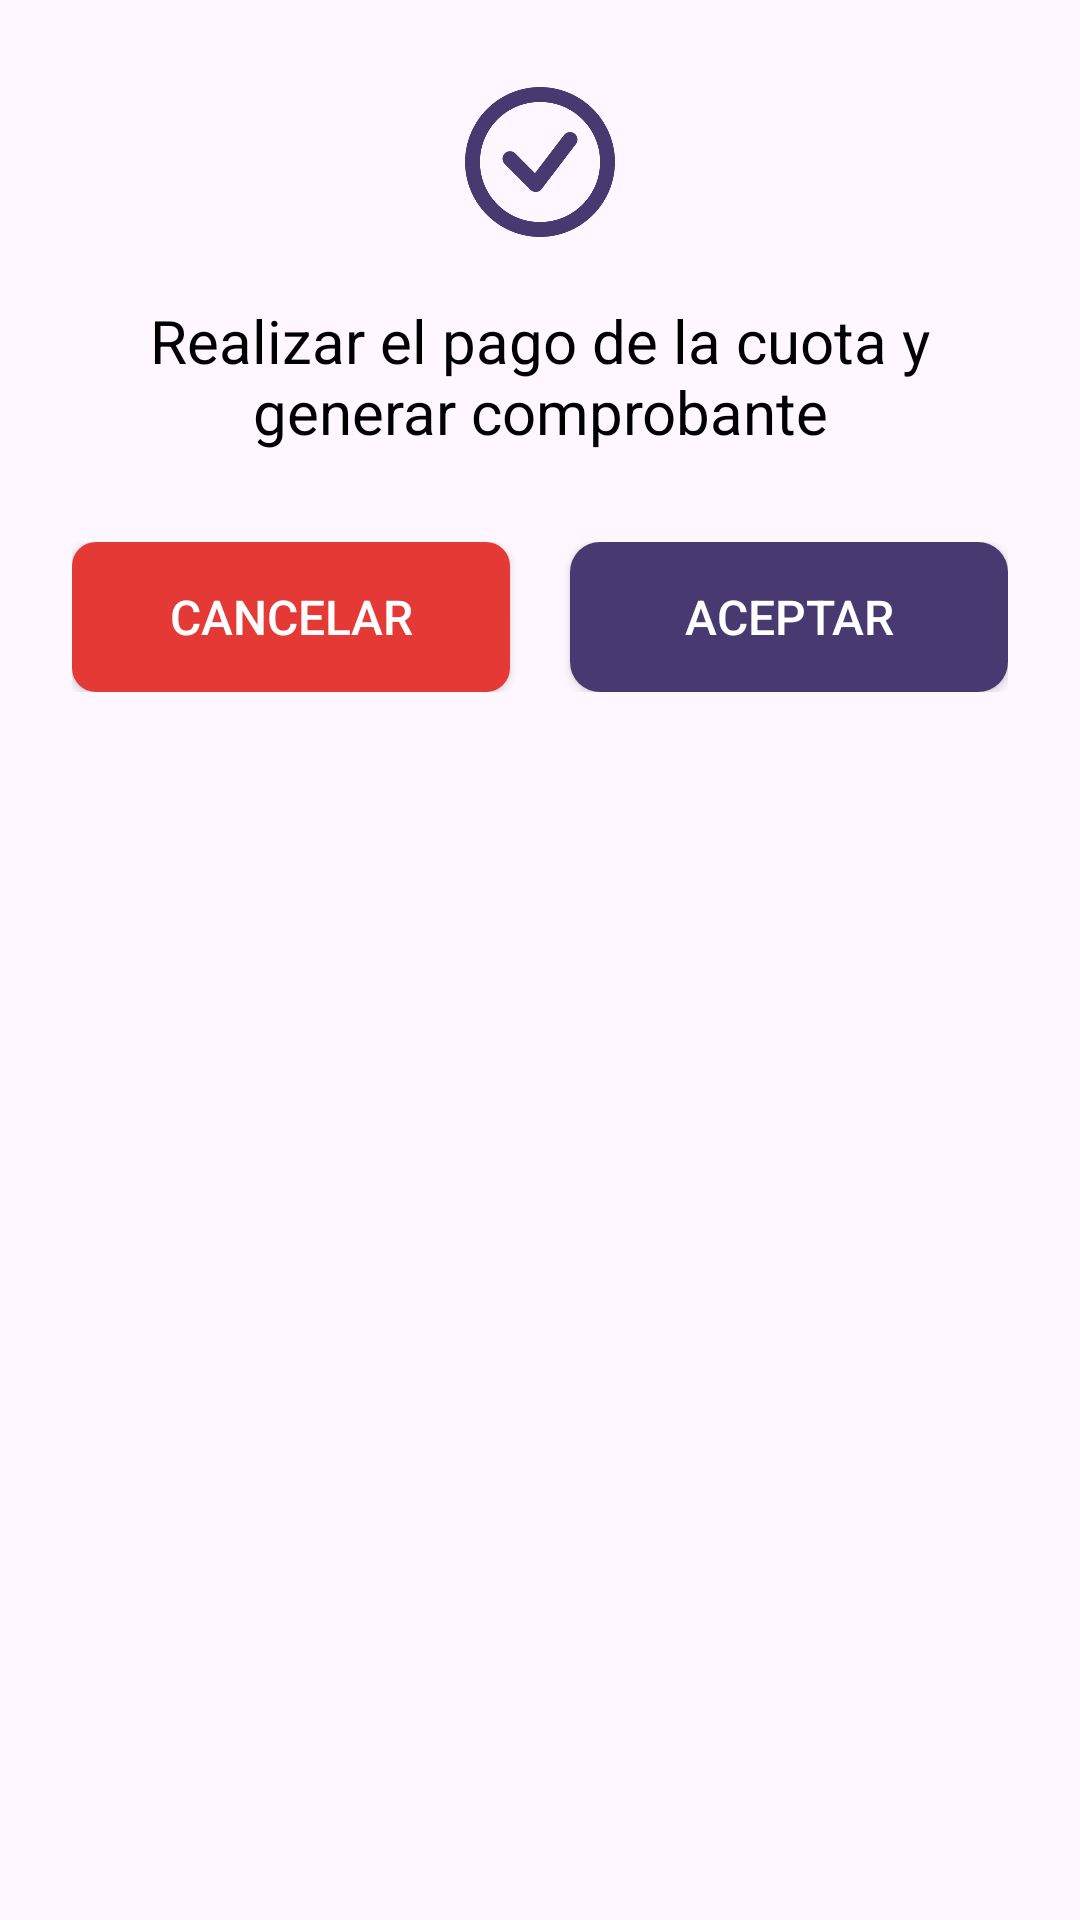

Produce the Android XML layout that renders to this screen, including the resource entries it uses.
<!-- AndroidManifest.xml: application theme Theme.GrupoTopacio -->
<!-- res/layout/dialog_confirmacion_pago_cuota.xml -->
<?xml version="1.0" encoding="utf-8"?>
<LinearLayout xmlns:android="http://schemas.android.com/apk/res/android"
    xmlns:app="http://schemas.android.com/apk/res-auto"
    android:layout_width="match_parent"
    android:layout_height="wrap_content"
    android:orientation="vertical"
    android:padding="24dp"
    android:background="@drawable/rounded_white_background"
    android:gravity="center_horizontal">

    <ImageView
        android:layout_width="60dp"
        android:layout_height="60dp"
        android:layout_gravity="center_horizontal"
        android:src="@drawable/check" android:contentDescription="Icono de confirmación"
        android:layout_marginBottom="16dp"
        app:tint="@color/purple" />

    <TextView
        android:layout_width="wrap_content"
        android:layout_height="wrap_content"
        android:text="Realizar el pago de la cuota y generar comprobante"
        android:textSize="20sp"
        android:textStyle="normal"
        android:textColor="@color/black"
        android:gravity="center"
        android:layout_marginBottom="30dp"/>

    <LinearLayout
        android:layout_width="match_parent"
        android:layout_height="wrap_content"
        android:orientation="horizontal"
        android:gravity="center">

        <Button
            android:id="@+id/btnCancelarCuota"
            android:layout_width="0dp"
            android:layout_height="50dp"
            android:layout_weight="1"
            android:text="CANCELAR"
            android:textSize="16sp"
            android:textColor="@color/white"
            android:background="@drawable/button_red_fondo"
            app:backgroundTint="@null"
            android:layout_marginEnd="10dp"/>

        <Button
            android:id="@+id/btnAceptarCuota"
            android:layout_width="0dp"
            android:layout_height="50dp"
            android:layout_weight="1"
            android:text="ACEPTAR"
            android:textSize="16sp"
            android:textColor="@color/white"
            android:background="@drawable/buttonpurple_fondo"
            app:backgroundTint="@null"
            android:layout_marginStart="10dp"/>
    </LinearLayout>

</LinearLayout>
<!-- resources referenced by this layout -->
<resources>
  <color name="black">#FF000000</color>
  <color name="purple">#493971</color>
  <color name="white">#FFFFFFFF</color>
  <!-- drawable button_red_fondo (drawable) -->
  <?xml version="1.0" encoding="utf-8"?>
  <shape xmlns:android="http://schemas.android.com/apk/res/android"
      android:shape="rectangle">
      <solid android:color="#E53935" /> <corners android:radius="8dp" /> </shape>
  <!-- drawable buttonpurple_fondo (drawable) -->
  <?xml version="1.0" encoding="utf-8"?>
  <shape xmlns:android="http://schemas.android.com/apk/res/android"
      android:shapre="rectangle">
      <solid android:color="@color/purple"/>
      <corners android:radius="10dp"/>
  </shape>
  <!-- drawable check: png bitmap (drawable, 23410 bytes) -->
  <style name="Theme.GrupoTopacio" parent="Base.Theme.GrupoTopacio" />
  <style name="Base.Theme.GrupoTopacio" parent="Theme.Material3.DayNight.NoActionBar">
          
          
      </style>
</resources>
